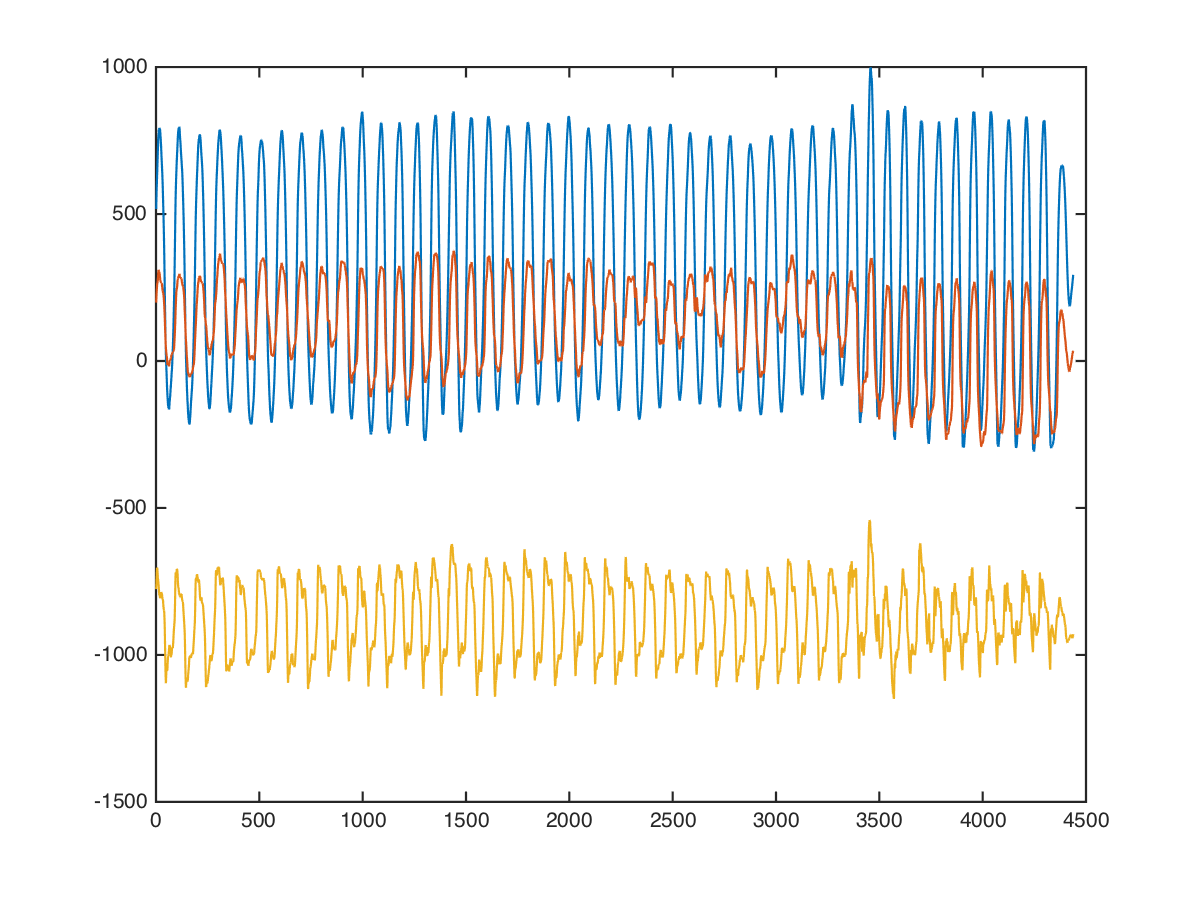

Values plotted in this chart, from the file beside it:
aerobic, rowing, 0, 0, -1240, -696, -1776
aerobic, rowing, 0, 0, -1061, -696, -1714
aerobic, rowing, 0, 0, -927, -513, -1727
aerobic, rowing, 0, 0, -816, -333, -1430
aerobic, rowing, 0, 0, -801, -269, -1277
aerobic, rowing, 0, 0, -764, -185, -1071
aerobic, rowing, 0, 0, -711, -127, -880
aerobic, rowing, 0, 0, -670, -140, -713
aerobic, rowing, 0, 0, -637, -197, -408
aerobic, rowing, 0, 0, -599, -267, -365
aerobic, rowing, 0, 0, -541, -255, -330
aerobic, rowing, 0, 0, -410, -155, -463
aerobic, rowing, 0, 0, -237, 53, -540
aerobic, rowing, 0, 0, -63, 265, -458
aerobic, rowing, 0, 0, 133, 366, -332
aerobic, rowing, 0, 0, 298, 339, -430
aerobic, rowing, 0, 0, 387, 315, -807
aerobic, rowing, 0, 0, 387, 296, -435
aerobic, rowing, 0, 0, 544, 502, -481
aerobic, rowing, 0, 0, 793, 535, -674
aerobic, rowing, 0, 0, 979, 418, -1001
aerobic, rowing, 0, 0, 975, 242, -1100
aerobic, rowing, 0, 0, 950, 198, -976
aerobic, rowing, 0, 0, 981, 218, -1035
aerobic, rowing, 0, 0, 1096, 275, -1095
aerobic, rowing, 0, 0, 1192, 360, -928
aerobic, rowing, 0, 0, 1146, 238, -976
aerobic, rowing, 0, 0, 1059, 221, -1129
aerobic, rowing, 0, 0, 1044, 528, -827
aerobic, rowing, 0, 0, 1040, 582, -523
aerobic, rowing, 0, 0, 997, 427, -510
aerobic, rowing, 0, 0, 1019, 511, -734
aerobic, rowing, 0, 0, 1091, 479, -1129
aerobic, rowing, 0, 0, 1153, 322, -1016
aerobic, rowing, 0, 0, 1025, 255, -668
aerobic, rowing, 0, 0, 991, 231, -725
aerobic, rowing, 0, 0, 1001, 353, -648
aerobic, rowing, 0, 0, 984, 275, -619
aerobic, rowing, 0, 0, 1118, 204, -711
aerobic, rowing, 0, 0, 1166, 190, -506
aerobic, rowing, 0, 0, 1104, 292, -315
aerobic, rowing, 0, 0, 1122, 388, -326
aerobic, rowing, 0, 0, 1196, 323, -416
aerobic, rowing, 0, 0, 1172, 255, -178
aerobic, rowing, 0, 0, 1156, 259, 65
aerobic, rowing, 0, 0, 1191, 351, 197
aerobic, rowing, 0, 0, 1220, 456, -189
aerobic, rowing, 0, 0, 904, 292, -611
aerobic, rowing, 0, 0, 570, 349, -2282
aerobic, rowing, 0, 0, 456, 456, -2276
aerobic, rowing, 0, 0, 449, 446, -1093
aerobic, rowing, 0, 0, 551, 242, -771
aerobic, rowing, 0, 0, 544, 240, -450
aerobic, rowing, 0, 0, 399, 270, -699
aerobic, rowing, 0, 0, 288, 294, -570
aerobic, rowing, 0, 0, 309, 208, -1129
aerobic, rowing, 0, 0, 490, 57, -1234
aerobic, rowing, 0, 0, 491, 47, -1470
aerobic, rowing, 0, 0, 474, 184, -985
aerobic, rowing, 0, 0, 439, 268, -636
aerobic, rowing, 0, 0, 276, 234, -708
... 4,427 more rows
